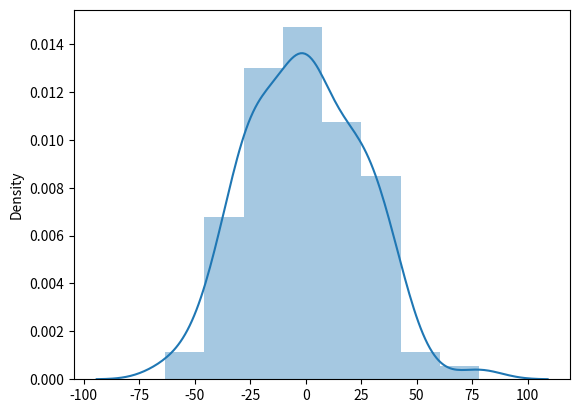

Reproduce this figure in Python.
import numpy as np
import seaborn as sns
import matplotlib.pyplot as plt
import pandas as pd
import math
from typing import List
from scipy.stats import normaltest
import scipy.stats

normalVar = pd.DataFrame(np.random.normal(0,30,100))
normalVar.columns = ['value']
normalVar.head()

sns.distplot(normalVar)
plt.show()

print(normalVar.agg(['mean','median','var','std','kurtosis', 'skew']))

stats, p = normaltest(normalVar)
print(stats, p)
if p > 0.05:
 print ("Rozkład wygląda na normalny")
 
normalVar.to_csv('Wygenerowany_rozklad_normalny.csv')


